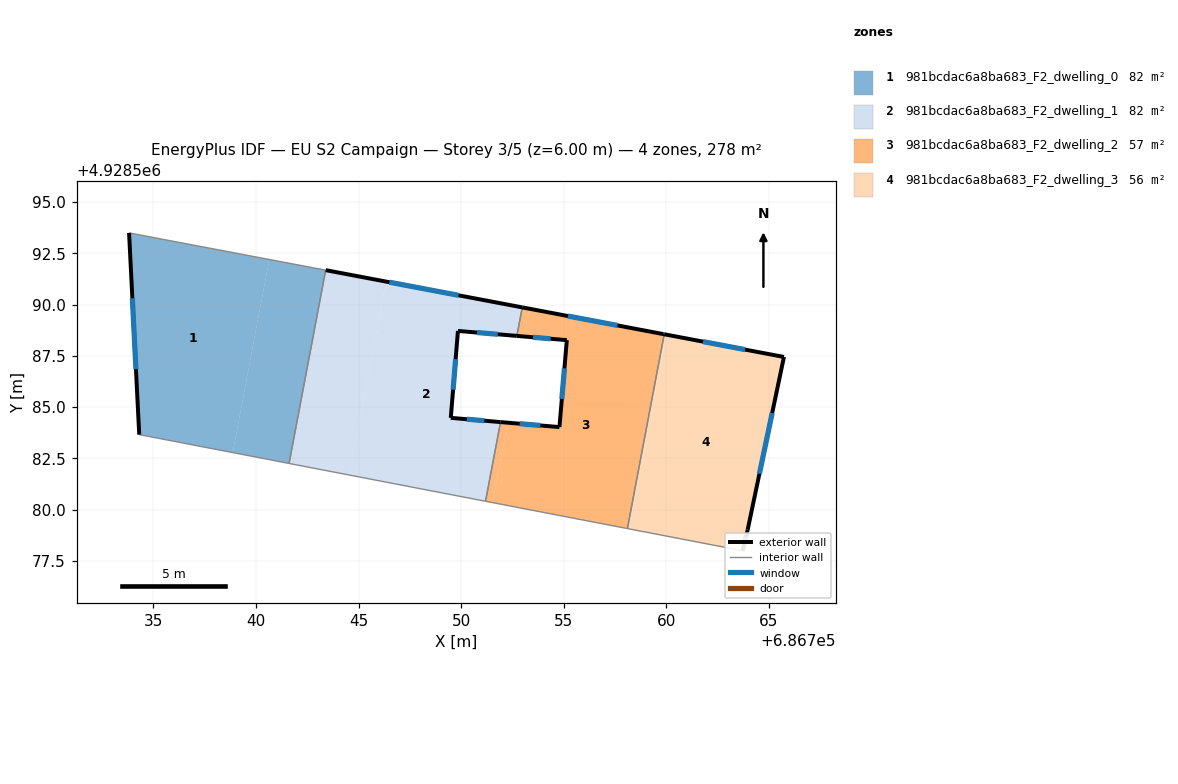
=== STOREY PLAN SPEC (per zone: floor XY polygon, exterior-wall plan segments, windows/doors) ===
zone 1: 981bcdac6a8ba683_F2_dwelling_0  (82.4 m²)
  floor: (686740.65, 4928592.20) (686738.86, 4928582.78) (686734.31, 4928583.66) (686733.81, 4928593.49)
  floor: (686743.40, 4928591.68) (686741.61, 4928582.25) (686738.86, 4928582.78) (686740.65, 4928592.20)
  exterior wall: (686733.81, 4928593.49) – (686734.31, 4928583.66)  [9.8 m]
    window: (686733.97, 4928590.31) – (686734.14, 4928586.85)  [3.7 m²]
  interior walls: 3
zone 2: 981bcdac6a8ba683_F2_dwelling_1  (82.5 m²)
  floor: (686752.99, 4928589.86) (686752.72, 4928588.47) (686749.85, 4928588.71) (686749.50, 4928584.47) (686751.93, 4928584.27) (686751.19, 4928580.41) (686744.55, 4928581.69) (686746.34, 4928591.12)
  floor: (686746.34, 4928591.12) (686744.55, 4928581.69) (686741.61, 4928582.25) (686743.40, 4928591.68)
  exterior wall: (686749.85, 4928588.71) – (686752.72, 4928588.47)  [2.9 m]
    window: (686750.78, 4928588.64) – (686751.79, 4928588.55)  [1.1 m²]
  exterior wall: (686749.50, 4928584.47) – (686749.85, 4928588.71)  [4.3 m]
    window: (686749.61, 4928585.85) – (686749.74, 4928587.34)  [1.6 m²]
  exterior wall: (686751.93, 4928584.27) – (686749.50, 4928584.47)  [2.4 m]
    window: (686751.14, 4928584.33) – (686750.29, 4928584.41)  [0.9 m²]
  exterior wall: (686752.99, 4928589.86) – (686743.40, 4928591.68)  [9.8 m]
    window: (686749.88, 4928590.45) – (686746.51, 4928591.09)  [3.6 m²]
  interior walls: 4
zone 3: 981bcdac6a8ba683_F2_dwelling_2  (56.5 m²)
  floor: (686753.32, 4928589.80) (686753.07, 4928588.44) (686752.72, 4928588.47) (686752.99, 4928589.86)
  floor: (686752.27, 4928584.24) (686751.53, 4928580.34) (686751.19, 4928580.41) (686751.93, 4928584.27)
  floor: (686759.91, 4928588.55) (686758.11, 4928579.08) (686758.06, 4928579.08) (686751.53, 4928580.34) (686752.27, 4928584.24) (686754.80, 4928584.02) (686755.16, 4928588.26) (686753.07, 4928588.44) (686753.32, 4928589.80)
  exterior wall: (686754.80, 4928584.02) – (686751.93, 4928584.27)  [2.9 m]
    window: (686753.87, 4928584.10) – (686752.86, 4928584.19)  [1.1 m²]
  exterior wall: (686755.16, 4928588.26) – (686754.80, 4928584.02)  [4.3 m]
    window: (686755.04, 4928586.89) – (686754.92, 4928585.40)  [1.6 m²]
  exterior wall: (686752.72, 4928588.47) – (686755.16, 4928588.26)  [2.4 m]
    window: (686753.51, 4928588.40) – (686754.37, 4928588.33)  [0.9 m²]
  exterior wall: (686759.86, 4928588.56) – (686752.99, 4928589.86)  [7.0 m]
    window: (686757.63, 4928588.98) – (686755.21, 4928589.44)  [2.6 m²]
  exterior wall: (686759.91, 4928588.55) – (686759.86, 4928588.56)  [0.0 m]
  interior walls: 5
zone 4: 981bcdac6a8ba683_F2_dwelling_3  (56.4 m²)
  floor: (686765.75, 4928587.44) (686763.98, 4928579.01) (686763.74, 4928577.99) (686758.20, 4928579.06) (686760.00, 4928588.53)
  floor: (686760.00, 4928588.53) (686758.20, 4928579.06) (686758.11, 4928579.08) (686759.91, 4928588.55)
  exterior wall: (686763.74, 4928577.99) – (686763.98, 4928579.01)  [1.0 m]
    window: (686763.82, 4928578.32) – (686763.90, 4928578.68)  [0.4 m²]
  exterior wall: (686765.75, 4928587.44) – (686759.91, 4928588.55)  [5.9 m]
    window: (686763.86, 4928587.80) – (686761.80, 4928588.19)  [2.2 m²]
  exterior wall: (686763.98, 4928579.01) – (686765.75, 4928587.44)  [8.6 m]
    window: (686764.55, 4928581.75) – (686765.17, 4928584.71)  [3.2 m²]
  interior walls: 2

=== DERIVED (storey summary) ===
Building: EU S2 Campaign
Storey: 3 of 5  (floor level z = 6.00 m)
Storey gross floor area: 277.8 m²
Zones on this storey: 4
  - 981bcdac6a8ba683_F2_dwelling_0: floor 82.4 m²; exterior wall 9.8 m (29.5 m²); 1 window(s) 3.7 m²; WWR 12.4%
  - 981bcdac6a8ba683_F2_dwelling_1: floor 82.5 m²; exterior wall 19.3 m (58.0 m²); 4 window(s) 7.2 m²; WWR 12.4%
  - 981bcdac6a8ba683_F2_dwelling_2: floor 56.5 m²; exterior wall 16.6 m (49.9 m²); 4 window(s) 6.2 m²; WWR 12.3%
  - 981bcdac6a8ba683_F2_dwelling_3: floor 56.4 m²; exterior wall 15.6 m (46.8 m²); 3 window(s) 5.8 m²; WWR 12.4%
Zone adjacency (shared interzone walls):
  - 981bcdac6a8ba683_F2_dwelling_0 ↔ 981bcdac6a8ba683_F2_dwelling_1
  - 981bcdac6a8ba683_F2_dwelling_1 ↔ 981bcdac6a8ba683_F2_dwelling_2
  - 981bcdac6a8ba683_F2_dwelling_2 ↔ 981bcdac6a8ba683_F2_dwelling_3